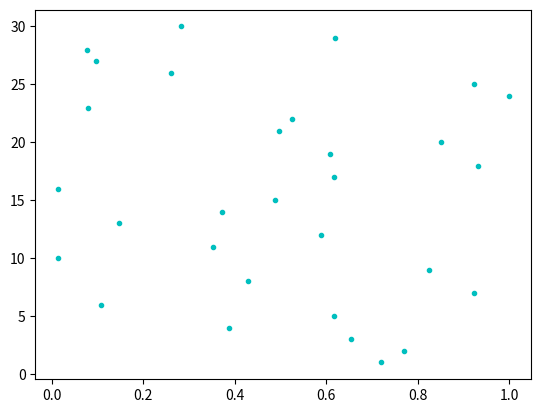
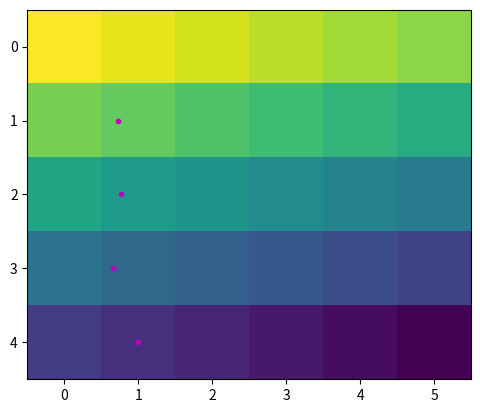

Write the Python code that produced these figures, in order.

import numpy as np
import matplotlib.pyplot as plt
x=np.arange(30, 0, -1)

y=np.random.random(30)


plt.figure()
plt.plot(y,x,'c.')
#plt.axis('Equal')
#plt.grid('On')
plt.show()

# replace all element in y smaller than 0.4 with 1
y[y<0.4] =1

plt.figure()
plt.plot(y,x,'m.')
#plt.axis('Equal')
#plt.grid('On')
plt.show()


reshaped_x=x.reshape(5, -1)
print(reshaped_x)

reshaped_y=y.reshape(5, -1)
print(reshaped_y)


plt.imshow(reshaped_y)
plt.show()
plt.imshow(reshaped_x)
plt.show()


#plt.figure()
#for i in y:
    #for j in x:
        #plt.plot(y, x, 'k.')
        #plt.show()

        